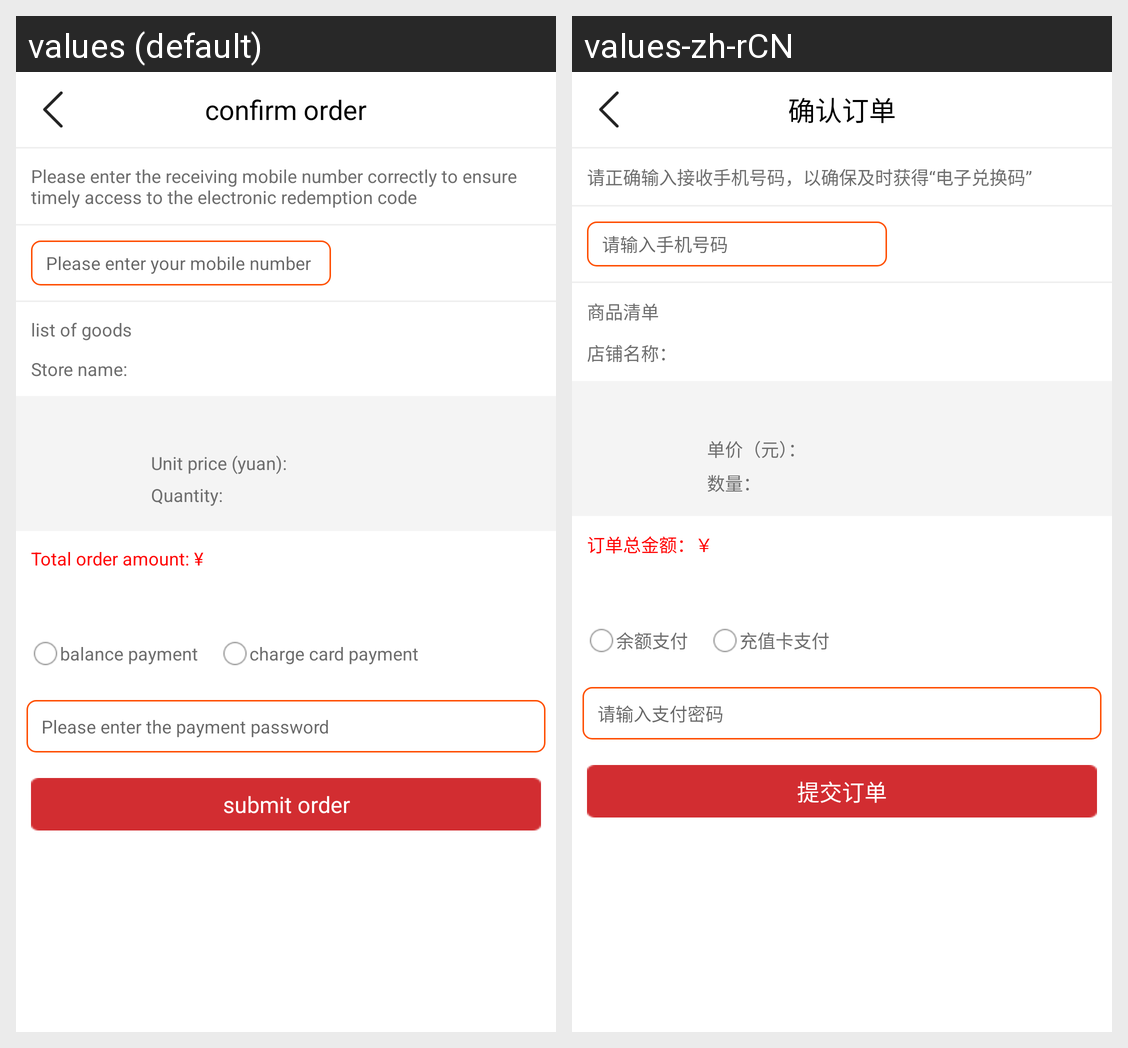

The same Android screen rendered under two of its app's locales, left to right. List the strings drawn on it with the default value and each locale's translation.
Android screen res/layout/activity_virtualconfirmorder.xml rendered under 2 locales, left to right: values (default), values-zh-rCN. Device: Nexus 5 (rendered at 1080×1920; each locale shown at half size, 540×960, under a caption strip naming it); theme Theme.MaterialComponents.DayNight.NoActionBar.
Strings drawn on this screen, with the default value and each locale's value (text and hints the layout hard-codes, and strings that could not be matched under every locale, appear in the picture but are not listed):

confirm_order
  values: confirm order
  values-zh-rCN: 确认订单

order_reminder148
  values: Please enter the receiving mobile number correctly to ensure timely access to the electronic redemption code
  values-zh-rCN: 请正确输入接收手机号码，以确保及时获得“电子兑换码”

type_in_phone_regist
  values: Please enter your mobile number
  values-zh-rCN: 请输入手机号码

order_reminder149
  values: list of goods
  values-zh-rCN: 商品清单

order_reminder37
  values: Store name:
  values-zh-rCN: 店铺名称：

order_reminder38
  values: Unit price (yuan):
  values-zh-rCN: 单价（元）：

order_reminder32
  values: Quantity:
  values-zh-rCN: 数量：

order_reminder33
  values: Total order amount: ¥
  values-zh-rCN: 订单总金额：￥

order_reminder150
  values: balance payment
  values-zh-rCN: 余额支付

order_reminder151
  values: charge card payment
  values-zh-rCN: 充值卡支付

put_in_payment_password
  values: Please enter the payment password
  values-zh-rCN: 请输入支付密码

commit_order
  values: submit order
  values-zh-rCN: 提交订单
